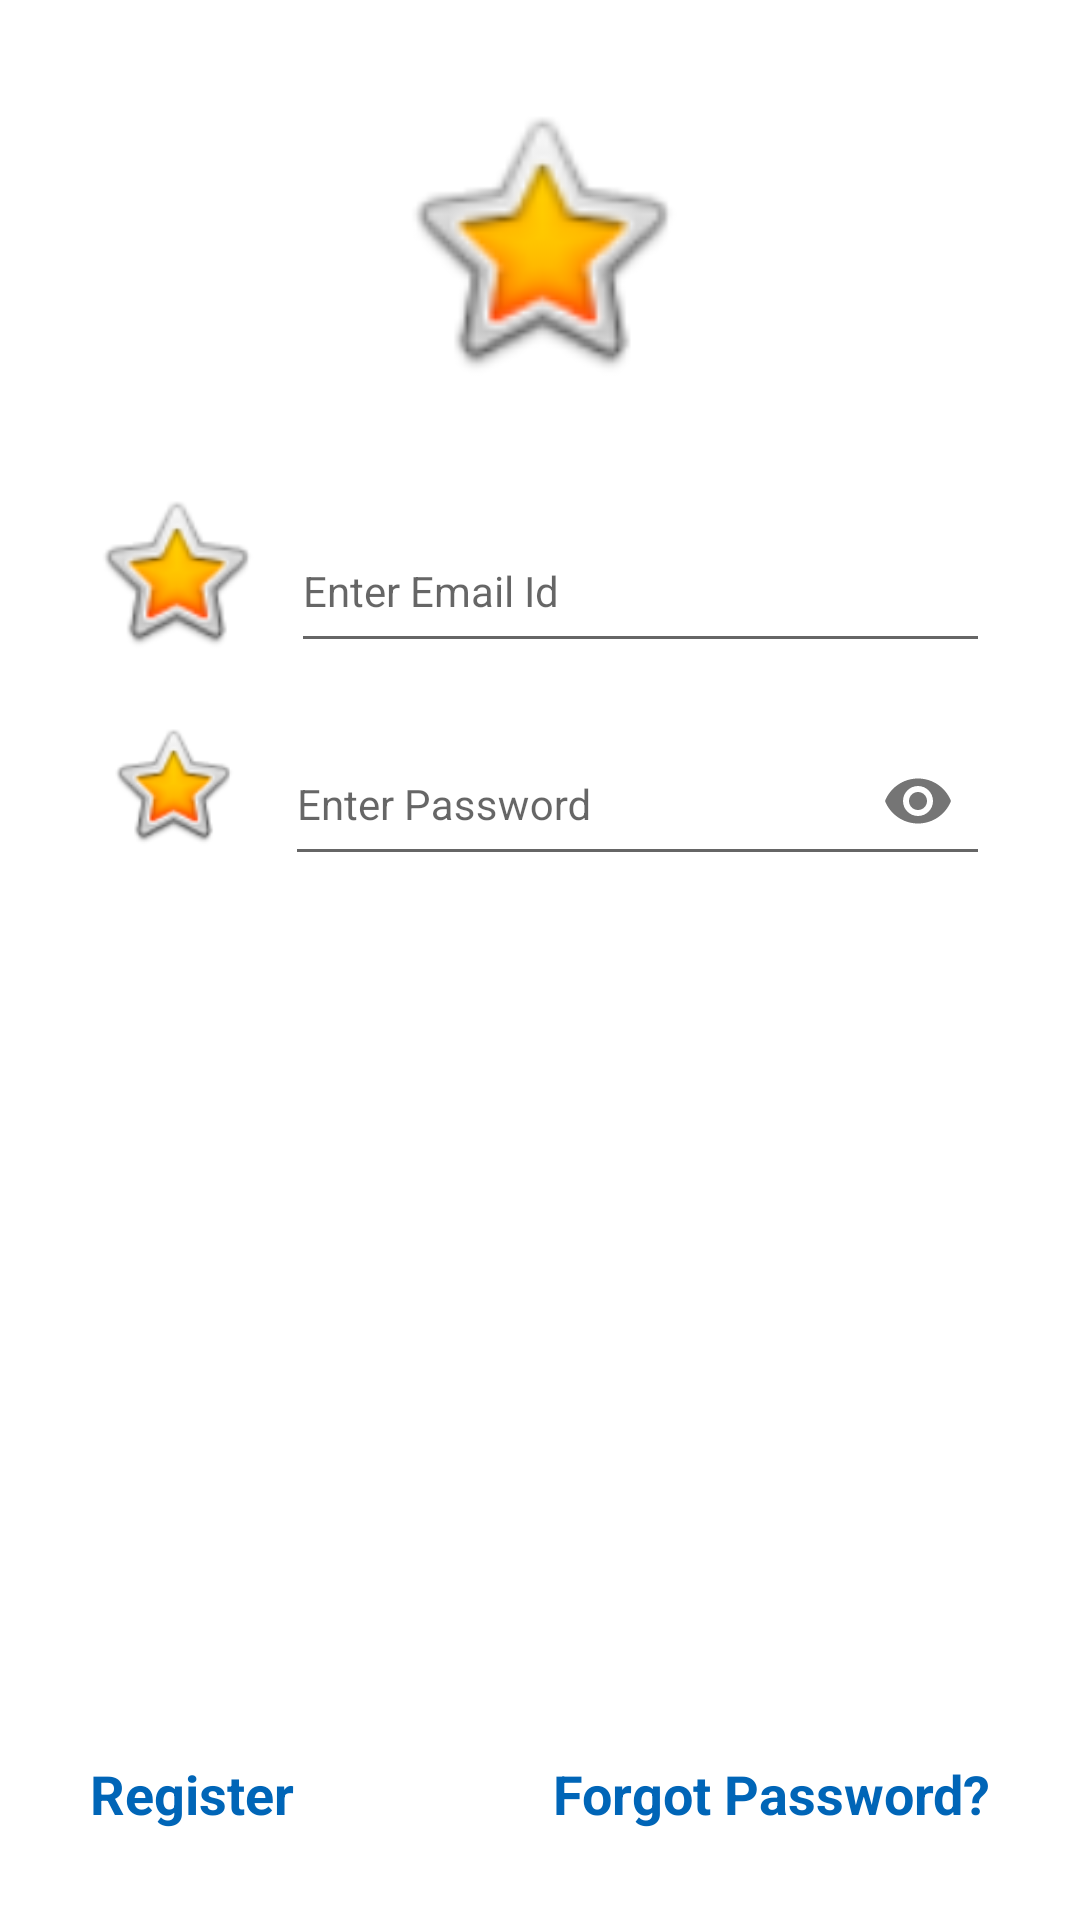

The Android layout XML behind this screen, and the referenced resources:
<!-- AndroidManifest.xml: activity theme AppTheme.NoActionBar -->
<!-- res/layout/activity_login.xml -->
<?xml version="1.0" encoding="utf-8"?>
<LinearLayout xmlns:android="http://schemas.android.com/apk/res/android"
    xmlns:app="http://schemas.android.com/apk/res-auto"
    xmlns:tools="http://schemas.android.com/tools"
    android:layout_width="match_parent"
    android:layout_height="match_parent"
    android:background="@color/colorWhite"
    android:orientation="vertical"
    android:padding="@dimen/margin_30"
    tools:context=".login.LoginActivity">

    <ImageView
        android:layout_width="@dimen/margin_100"
        android:layout_height="@dimen/margin_100"
        android:layout_gravity="center_horizontal"
        app:srcCompat="@android:drawable/btn_star_big_on" />

    <android.support.v7.widget.AppCompatTextView
        android:layout_width="wrap_content"
        android:layout_height="wrap_content"
        android:layout_gravity="center_horizontal"
        android:layout_marginTop="@dimen/margin_20"
        android:layout_marginBottom="@dimen/margin_20"
        android:text="login"
        android:textColor="@color/colorPrimary"
        android:textSize="24sp"
        android:textStyle="bold"
        android:visibility="gone"
        app:textAllCaps="true" />

    <LinearLayout
        android:layout_width="match_parent"
        android:layout_height="wrap_content"
        android:layout_gravity="center_horizontal"
        android:layout_marginTop="@dimen/margin_30"
        android:orientation="horizontal">

        <ImageView
            android:layout_width="57dp"
            android:layout_height="match_parent"
            android:layout_gravity="center_vertical"
            app:srcCompat="@android:drawable/btn_star_big_on" />

        <android.support.design.widget.TextInputLayout
            android:layout_width="match_parent"
            android:layout_height="wrap_content"
            android:layout_marginLeft="@dimen/margin_10">

            <android.support.v7.widget.AppCompatEditText
                android:id="@+id/et_email_login"
                android:layout_width="match_parent"
                android:layout_height="@dimen/margin_50"
                android:hint="Enter Email Id"
                android:inputType="textEmailAddress"
                android:singleLine="true"
                android:textSize="14sp" />
        </android.support.design.widget.TextInputLayout>
    </LinearLayout>

    <LinearLayout
        android:layout_width="match_parent"
        android:layout_height="wrap_content"
        android:layout_gravity="center_horizontal"
        android:layout_marginTop="@dimen/margin_10"
        android:orientation="horizontal">

        <ImageView
            android:layout_width="55dp"
            android:layout_height="match_parent"
            android:layout_gravity="center_vertical"
            android:padding="5dp"
            app:srcCompat="@android:drawable/btn_star_big_on" />

        <android.support.design.widget.TextInputLayout
            android:layout_width="match_parent"
            android:layout_height="wrap_content"
            android:layout_marginLeft="@dimen/margin_10"
            app:passwordToggleEnabled="true">

            <android.support.v7.widget.AppCompatEditText
                android:id="@+id/et_password_login"
                android:layout_width="match_parent"
                android:layout_height="@dimen/margin_50"
                android:hint="Enter Password"
                android:inputType="textPassword"
                android:singleLine="true"
                android:textSize="14sp" />
        </android.support.design.widget.TextInputLayout>
    </LinearLayout>

    <android.support.v7.widget.AppCompatButton
        android:id="@+id/btn_sigin"
        android:layout_width="match_parent"
        android:layout_height="wrap_content"
        android:layout_gravity="center"
        android:layout_marginTop="@dimen/margin_40"
        android:background="@drawable/round_blue"
        android:elevation="@dimen/margin_10"
        android:onClick="loginClicked"
        android:paddingLeft="@dimen/activity_horizontal_margin"
        android:paddingRight="@dimen/activity_horizontal_margin"
        android:text="login"
        android:textColor="@color/colorWhite"
        android:textSize="18sp"
        android:textStyle="bold" />

    <android.support.v7.widget.AppCompatButton
        android:id="@+id/btn_sigin2"
        android:layout_width="match_parent"
        android:layout_height="wrap_content"
        android:layout_gravity="center"
        android:layout_marginTop="@dimen/margin_40"
        android:background="@drawable/round_blue"
        android:elevation="@dimen/margin_10"
        android:onClick="onDuressClicked"
        android:paddingLeft="@dimen/activity_horizontal_margin"
        android:paddingRight="@dimen/activity_horizontal_margin"
        android:text="duress"
        android:textColor="@color/colorWhite"
        android:textSize="18sp"
        android:textStyle="bold"
        android:visibility="gone" />

    <LinearLayout
        android:layout_width="match_parent"
        android:layout_height="match_parent"
        android:gravity="bottom"
        android:orientation="horizontal">

        <TextView
            android:id="@+id/textView"
            android:layout_width="0dp"
            android:layout_height="wrap_content"
            android:layout_weight="1"
            android:onClick="onRegistrationClicked"
            android:text="Register"
            android:textColor="@color/colorAccent"
            android:textSize="18sp"
            android:textStyle="bold" />

        <TextView
            android:id="@+id/textView2"
            android:layout_width="0dp"
            android:layout_height="wrap_content"
            android:layout_weight="1"
            android:onClick="onForgetClicked"
            android:text="Forgot Password?"
            android:textAlignment="textEnd"
            android:textColor="@color/colorAccent"
            android:textSize="18sp"
            android:textStyle="bold" />

    </LinearLayout>

</LinearLayout>
<!-- resources referenced by this layout -->
<resources>
  <color name="colorAccent">#0065B7</color>
  <color name="colorPrimary">#0065B7</color>
  <color name="colorWhite">#FFFFFF</color>
  <dimen name="activity_horizontal_margin">16dp</dimen>
  <dimen name="margin_10">10dp</dimen>
  <dimen name="margin_100">100dp</dimen>
  <dimen name="margin_20">20dp</dimen>
  <dimen name="margin_30">30dp</dimen>
  <dimen name="margin_40">40dp</dimen>
  <dimen name="margin_50">50dp</dimen>
  <style name="AppTheme.NoActionBar">
          <item name="windowActionBar">false</item>
          <item name="windowNoTitle">true</item>
      </style>
</resources>
